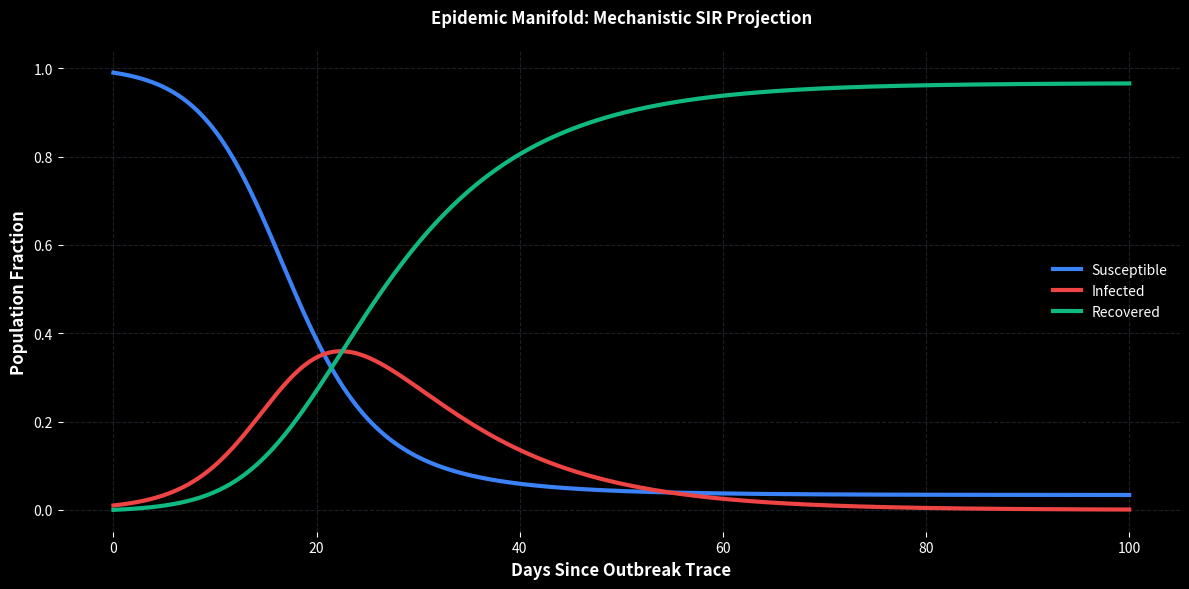

Recreate this plot in Python. (Note: this script raises an exception after producing the figure.)
import numpy as np
import matplotlib.pyplot as plt
from scipy.integrate import odeint

# Professional plot styling for high-stakes presentation
plt.style.use('dark_background')
colors = {'S': '#3b82f6', 'I': '#ef4444', 'R': '#10b981'}
font_cfg = {'family': 'sans-serif', 'weight': 'bold', 'size': 12}

def sir_model(y, t, beta, gamma):
    # SIR Ordinary Differential Equations
    S, I, R = y
    dSdt = -beta * S * I
    dIdt = beta * S * I - gamma * I
    dRdt = gamma * I
    return [dSdt, dIdt, dRdt]

def generate_sir_curve():
    # Parameters for a significant outbreak
    N = 1.0
    beta, gamma = 0.35, 0.1
    y0 = [0.99, 0.01, 0.0]
    t = np.linspace(0, 100, 500)
    
    # Solve trajectory
    ret = odeint(sir_model, y0, t, args=(beta, gamma))
    S, I, R = ret.T
    
    # Plotting
    fig, ax = plt.subplots(figsize=(12, 6))
    ax.plot(t, S, label='Susceptible', color=colors['S'], lw=3)
    ax.plot(t, I, label='Infected', color=colors['I'], lw=3)
    ax.plot(t, R, label='Recovered', color=colors['R'], lw=3)
    
    ax.set_xlabel('Days Since Outbreak Trace', **font_cfg)
    ax.set_ylabel('Population Fraction', **font_cfg)
    ax.set_title('Epidemic Manifold: Mechanistic SIR Projection', **font_cfg, pad=20)
    ax.legend(frameon=False)
    
    # Grid and aesthetic polish
    ax.grid(color='#374151', linestyle='--', alpha=0.5)
    for spine in ax.spines.values():
        spine.set_visible(False)
    
    plt.tight_layout()
    plt.savefig('docs/visuals/sir_curve.png', dpi=300, bbox_inches='tight')
    plt.close()

def generate_pinn_flowchart():
    # Architectural visualization of the PINN-SINDy pipeline
    fig, ax = plt.subplots(figsize=(10, 8))
    ax.axis('off')
    
    # Define box properties
    box_props = dict(boxstyle='round,pad=0.8', fc='#1f2937', ec='#4b5563', lw=2)
    text_cfg = {'color': '#f3f4f6', 'weight': 'bold', 'ha': 'center', 'size': 10}
    
    # Data Layer
    ax.text(0.5, 0.9, 'RAW TELEMETRY\n(Disease.sh API / ProMED Feed)', bbox=box_props, **text_cfg)
    ax.annotate('', xy=(0.5, 0.8), xytext=(0.5, 0.88), arrowprops=dict(arrowstyle='->', lw=2, color='#4b5563'))
    
    # Harmonization Layer
    ax.text(0.5, 0.75, 'DATA HARMONIZATION ENGINE\n(Normalization & Noise Reduction)', bbox=box_props, **text_cfg)
    ax.annotate('', xy=(0.5, 0.65), xytext=(0.5, 0.73), arrowprops=dict(arrowstyle='->', lw=2, color='#4b5563'))
    
    # Neural Manifold
    ax.text(0.5, 0.55, 'PHYSICS-INFORMED NEURAL NETWORK\n(3-Layer State Approximation Core)', bbox=box_props, **text_cfg)
    ax.annotate('', xy=(0.5, 0.45), xytext=(0.5, 0.53), arrowprops=dict(arrowstyle='->', lw=2, color='#4b5563'))
    
    # Physics Loss
    ax.text(0.5, 0.35, 'MECHANISTIC CONSTRAINT EVALUATION\n(SIR ODE Residual Calculations)', bbox=box_props, **text_cfg)
    ax.annotate('', xy=(0.5, 0.25), xytext=(0.5, 0.33), arrowprops=dict(arrowstyle='->', lw=2, color='#4b5563'))
    
    # Output Layer
    ax.text(0.5, 0.15, 'PREDICTIVE DIGITAL TWIN OUTPUT\n(Inferred Parameters & Trajectory Forensics)', bbox=box_props, **text_cfg)
    
    ax.set_title('Omics Optimizers Architecture: PINN Inference Flow', **font_cfg, pad=10)
    plt.tight_layout()
    plt.savefig('docs/visuals/architecture_flow.png', dpi=300, bbox_inches='tight')
    plt.close()

if __name__ == "__main__":
    print("[SYSTEM] Synthesizing high-resolution visualizations...")
    generate_sir_curve()
    generate_pinn_flowchart()
    print("[SUCCESS] Graphics rendered to docs/visuals/ directory.")
